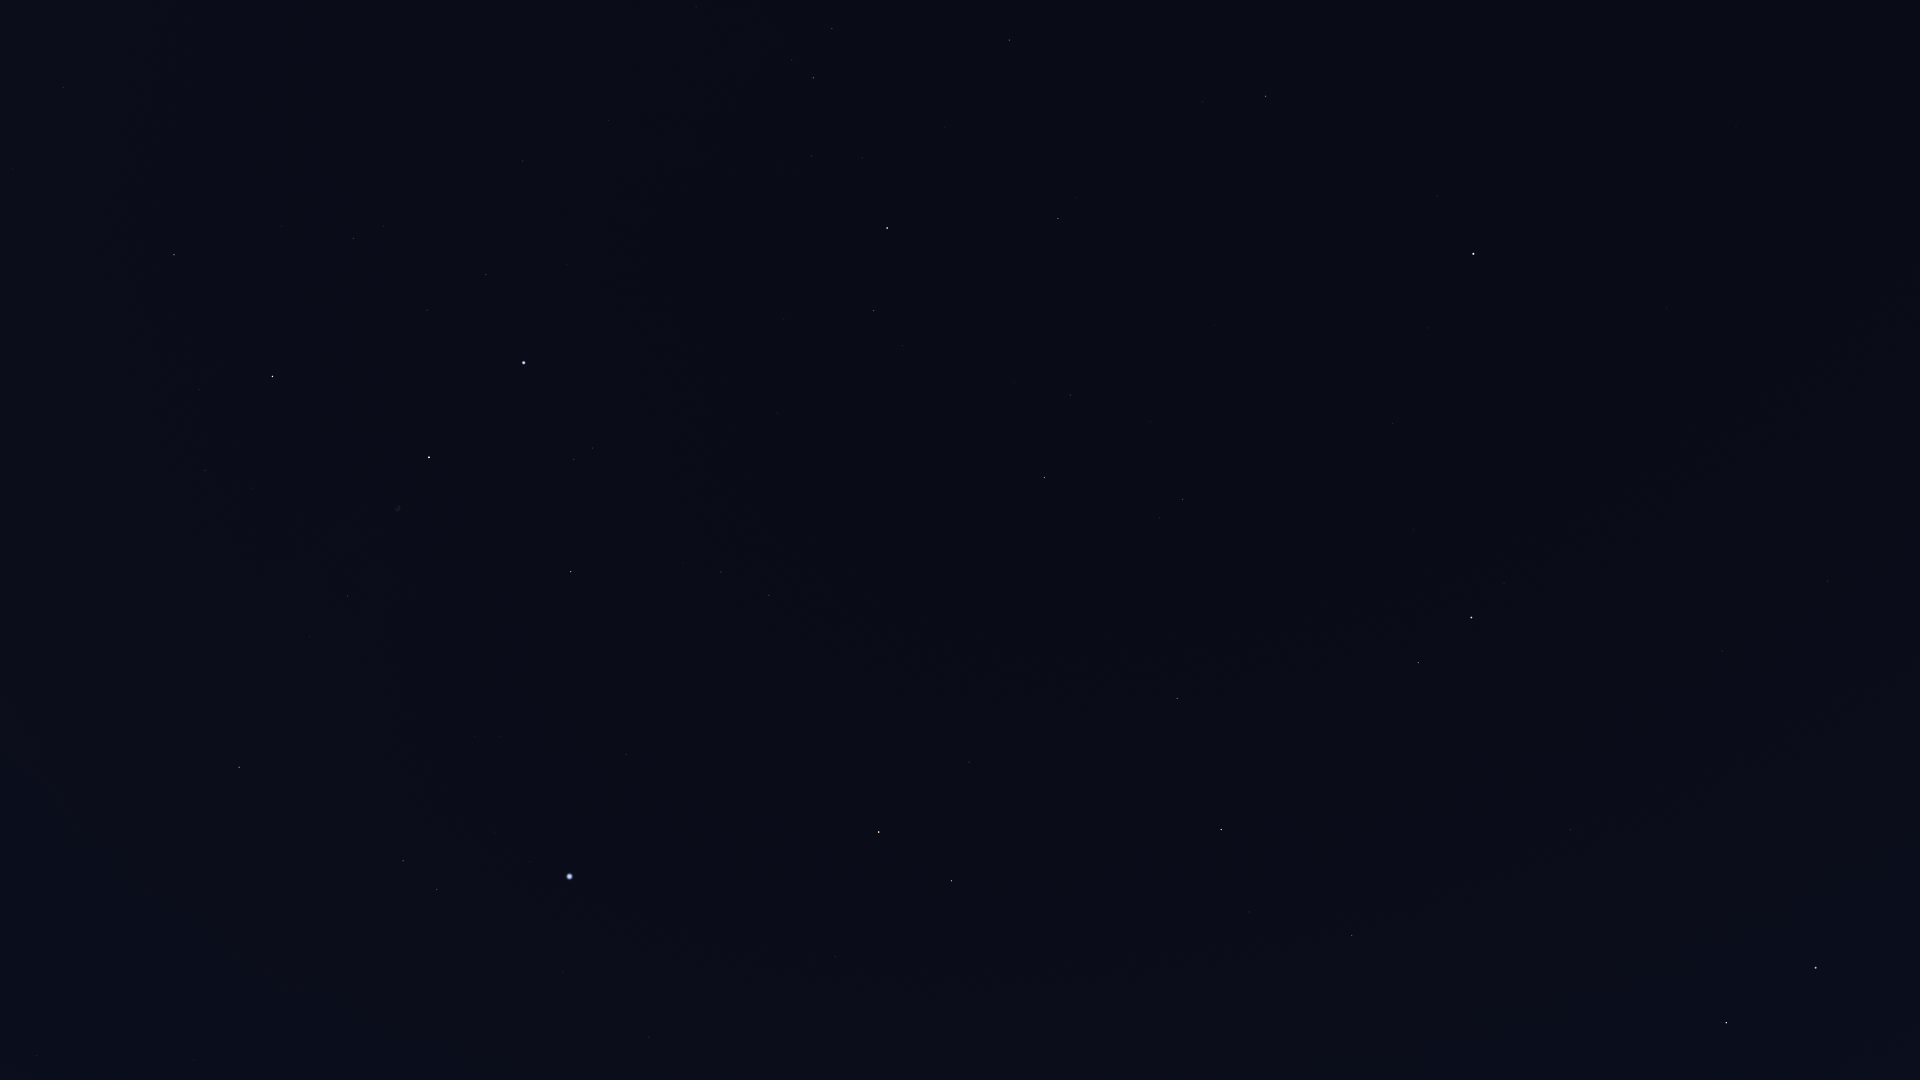

The file beside this chart, header and first rows:
Star_ID, Name, X, Y
25110, HIP 25110, 1619, 73
56211, Giausar, 1828, 581
58952, Tonatiuh, 1667, 491
61177, Funi, 1668, 558
61281, HIP 61281, 1722, 651
62423, Tianyi, 1728, 726
62956, Alioth, 1816, 968
63076, Taiyi, 1725, 763
65378, Mizar, 1726, 1023
65477, Alcor, 1722, 1022
66192, Liesma, 1698, 1058
68756, Thuban, 1571, 830
72607, Kochab, 1471, 618
73136, Baekdu, 1463, 601
75097, Pherkad, 1418, 663
75458, Edasich, 1352, 936
78527, HIP 78527, 1249, 912
80331, Athebyne, 1221, 830
83608, Alrakis, 1043, 896
83895, Aldhibah, 1177, 698
85670, Rastaban, 952, 881
85822, Yildun, 1427, 328
86414, HIP 86414, 836, 957
86614, Dziban, 1215, 554
86782, Alruba, 942, 828
87585, Grumium, 969, 762
87808, HIP 87808, 649, 1037
87833, Eltanin, 879, 832
90344, Fafnir, 1057, 583
91262, Vega, 570, 877
91852, Xihe, 513, 878
92420, Sheliak, 437, 890
92791, HIP 92791, 495, 833
93194, Sulafat, 403, 861
94376, Altais, 1044, 478
94481, Aladfar, 500, 737
95771, Anser, 173, 807
95853, HIP 95853, 721, 572
95947, Albireo, 239, 767
96100, Alsafi, 1068, 426
96757, Sham, 2, 808
97165, Fawaris, 571, 572
98110, HIP 98110, 348, 596
98543, HIP 98543, 182, 624
98920, HIP 98920, 0, 656
100453, Sadr, 429, 457
102098, Deneb, 524, 363
102488, Aljanah, 272, 377
105199, Alderamin, 887, 228
106032, Alfirk, 1058, 219
107136, Azelfafage, 648, 142
107310, HIP 107310, 138, 94
107354, HIP 107354, 63, 88
108917, Kurhah, 944, 127
109492, HIP 109492, 813, 78
110538, HIP 110538, 696, 7
112724, HIP 112724, 1009, 40
116727, Errai, 1265, 96
